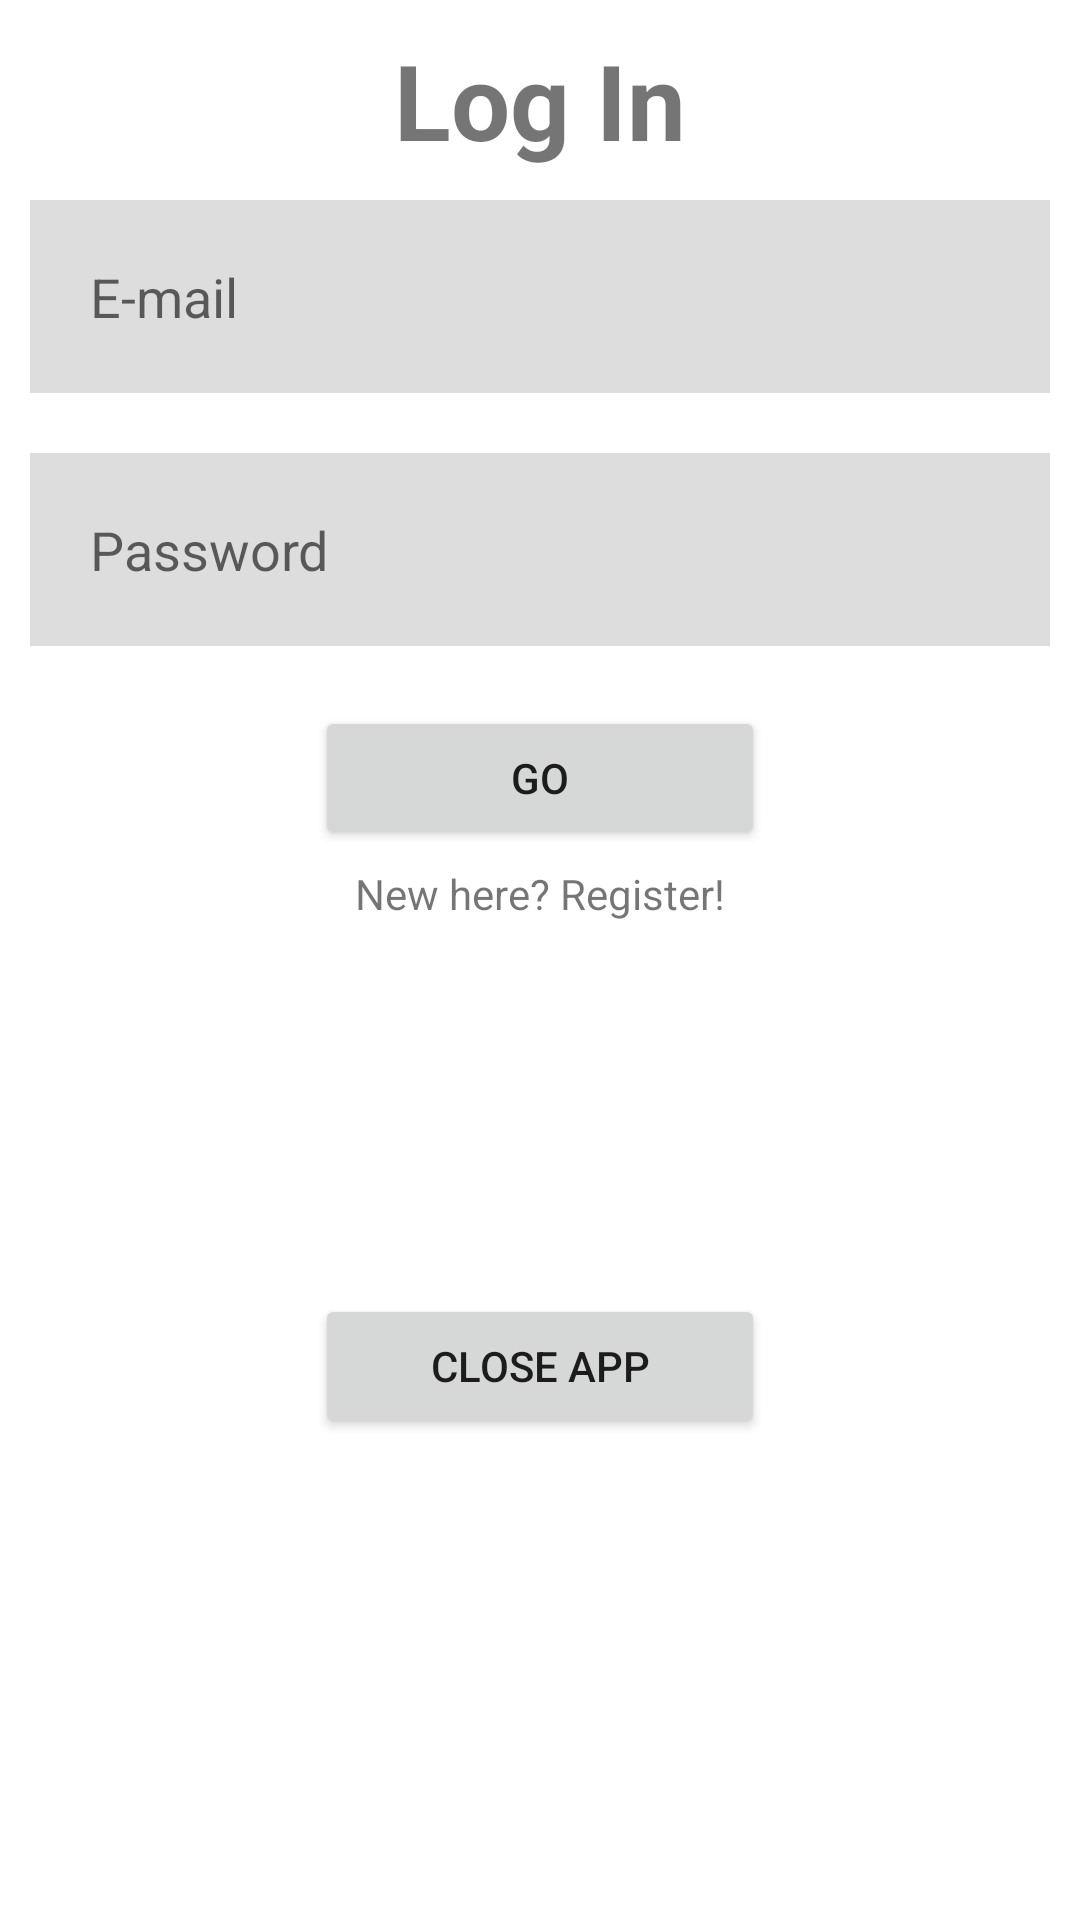

Reconstruct the res/layout file that produces this screen, plus the resources it refers to.
<!-- AndroidManifest.xml: application theme Theme.SixMinuteWalkTest -->
<!-- res/layout/activity_login.xml -->
<?xml version="1.0" encoding="utf-8"?>
<RelativeLayout xmlns:android="http://schemas.android.com/apk/res/android"
    xmlns:app="http://schemas.android.com/apk/res-auto"
    xmlns:tools="http://schemas.android.com/tools"
    android:layout_width="match_parent"
    android:layout_height="match_parent"
    tools:context=".LoginActivity"
    android:layout_margin="10dp">

    <TextView
        android:id="@+id/txtLogIn"
        android:layout_width="match_parent"
        android:layout_height="wrap_content"
        android:text="Log In"
        android:textSize="35dp"
        android:textStyle="bold"
        android:gravity="center"
        android:layout_marginTop="10dp"/>

    <EditText
        android:id="@+id/etxtEMail"
        android:layout_width="match_parent"
        android:layout_height="wrap_content"
        android:layout_below="@id/txtLogIn"
        android:layout_marginStart="10dp"
        android:layout_marginTop="10dp"
        android:layout_marginEnd="10dp"
        android:layout_marginBottom="10dp"
        android:background="#dddddd"
        android:drawableLeft="@drawable/ic_baseline_person_24"
        android:drawablePadding="20dp"
        android:hint="E-mail"
        android:padding="20dp" />

    <EditText
        android:layout_width="match_parent"
        android:layout_height="wrap_content"
        android:id="@+id/etxtPassword"
        android:layout_below="@id/etxtEMail"
        android:hint="Password"
        android:layout_margin="10dp"
        android:padding="20dp"
        android:drawableLeft="@drawable/ic_baseline_password_24"
        android:drawablePadding="20dp"
        android:background="#dddddd"
        android:inputType="textPassword"/>

    <Button
        android:id="@+id/btnLogIn"
        android:layout_width="150dp"
        android:layout_height="wrap_content"
        android:layout_below="@id/etxtPassword"
        android:layout_centerHorizontal="true"
        android:layout_marginTop="10dp"
        android:text="Go" />

    <TextView
        android:layout_width="wrap_content"
        android:layout_height="wrap_content"
        android:id="@+id/txtRegister"
        android:text="New here? Register!"
        android:layout_centerHorizontal="true"
        android:layout_below="@id/btnLogIn"
        android:layout_marginTop="5dp"/>

    <TextView
        android:layout_width="wrap_content"
        android:layout_height="wrap_content"
        android:id="@+id/txtForgotPassword"
        android:text="Forgot password?"
        android:enabled="false"
        android:layout_centerHorizontal="true"
        android:layout_below="@id/txtRegister"
        android:visibility="invisible"
        android:layout_marginTop="5dp"/>

    <Button
        android:id="@+id/btnCloseApp"
        android:layout_width="150dp"
        android:layout_height="wrap_content"
        android:layout_below="@id/txtForgotPassword"
        android:layout_centerHorizontal="true"
        android:layout_marginTop="100dp"
        android:text="Close App" />

</RelativeLayout>
<!-- resources referenced by this layout -->
<resources>
  <style name="Theme.SixMinuteWalkTest" parent="Theme.MaterialComponents.DayNight.NoActionBar">
          
          <item name="colorPrimary">@color/purple_500</item>
          <item name="colorPrimaryVariant">@color/purple_700</item>
          <item name="colorOnPrimary">@color/white</item>
          
          <item name="colorSecondary">@color/teal_200</item>
          <item name="colorSecondaryVariant">@color/teal_700</item>
          <item name="colorOnSecondary">@color/black</item>
          
          <item name="android:statusBarColor">?attr/colorPrimaryVariant</item>
          
      </style>
  <!-- not gathered from this repository: default colours our renderer supplied (Android Studio template values) -->
  <color name="purple_500">#FF6200EE</color>
  <color name="purple_700">#FF3700B3</color>
  <color name="teal_200">#FF03DAC5</color>
  <color name="teal_700">#FF018786</color>
  <color name="black">#FF000000</color>
  <color name="white">#FFFFFFFF</color>
</resources>
